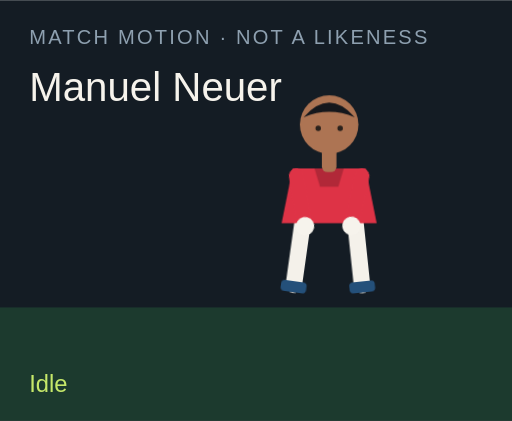
t = 0.00 s
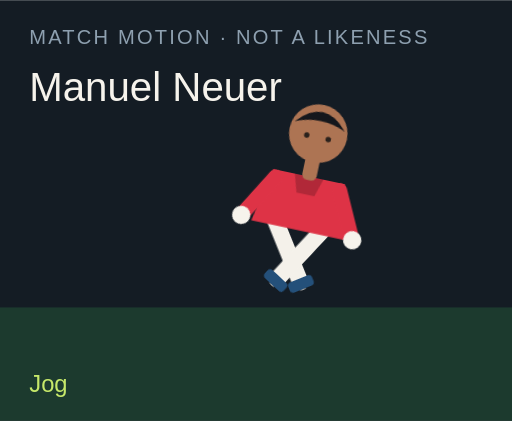
t = 1.50 s
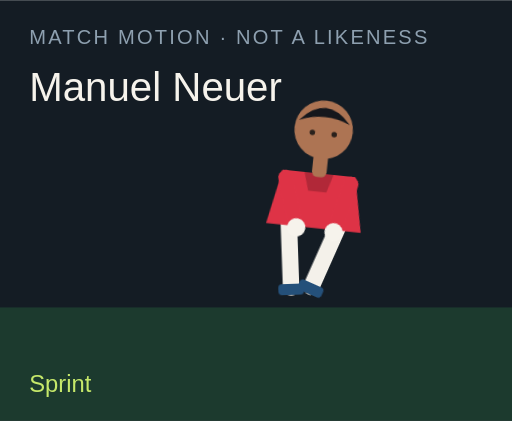
t = 3.00 s
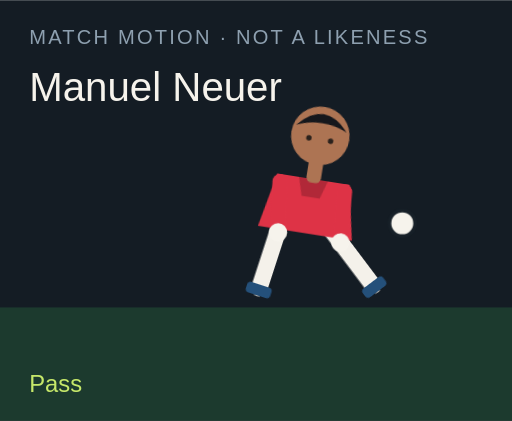
t = 4.50 s
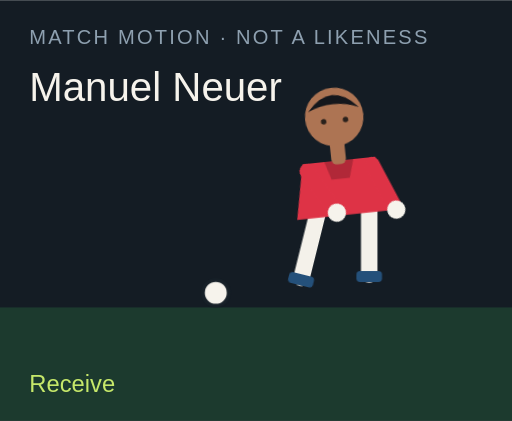
t = 6.00 s
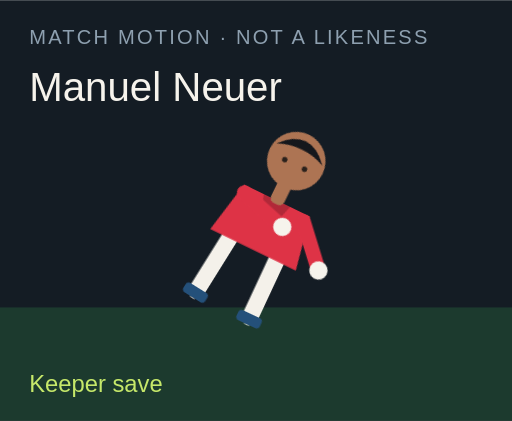
t = 7.50 s

The animated SVG that drew these frames (rendered in a browser with its animation timeline set to each time). Animation: 18 CSS @keyframes rules; one cycle of 9.00 s, repeats indefinitely.

<?xml version="1.0" encoding="UTF-8"?>
<svg xmlns="http://www.w3.org/2000/svg" viewBox="0 0 280 230" role="img">
  <style>@media (prefers-reduced-motion: reduce){animate,animateTransform{display:none}}</style>
  <rect width="280" height="230" fill="#141c24"/>
  <rect y="168" width="280" height="62" fill="#1c3a2e"/>
  <text x="16" y="24" fill="#8ea0b0" font-family="Arial,sans-serif" font-size="11" letter-spacing="1.2">MATCH MOTION · NOT A LIKENESS</text>
  <text x="16" y="55" fill="#f6f3ec" font-family="Impact,sans-serif" font-size="22">Manuel Neuer</text>
  <circle r="7" fill="#f6f3ec" stroke="#172028" stroke-width="2" id="motion-42840" cx="150" cy="160" opacity="0">
    
    
    
  </circle>
  <g transform="translate(132 40)">
    <g id="motion-42862" transform="rotate(0 48 90)">
      
      <g id="motion-42864" transform="translate(0 0)">
        
        <g transform="translate(34 78)"><g id="motion-42866" transform="rotate(8)"><path d="M0 0 V38" stroke="#f4f1ea" stroke-width="9" stroke-linecap="round"/><rect x="-7" y="36" width="14" height="6" rx="2" fill="#24507a"/></g></g>
        <g transform="translate(62 78)"><g id="motion-42868" transform="rotate(-6)"><path d="M0 0 V38" stroke="#f4f1ea" stroke-width="9" stroke-linecap="round"/><rect x="-7" y="36" width="14" height="6" rx="2" fill="#24507a"/></g></g>
        <path d="M28 52 h40 l6 30 H22 Z" fill="#de3346"/>
        <path d="M40 52 h16 l-3 10 H43 Z" fill="#000" opacity=".2"/>
        <g transform="translate(30 56)"><g id="motion-42870" transform="rotate(-10)"><path d="M0 0 V28" stroke="#de3346" stroke-width="8" stroke-linecap="round"/><circle cx="0" cy="28" r="5" fill="#f6f3ec"/></g></g>
        <g transform="translate(66 56)"><g id="motion-42872" transform="rotate(12)"><path d="M0 0 V28" stroke="#de3346" stroke-width="8" stroke-linecap="round"/><circle cx="0" cy="28" r="5" fill="#f6f3ec"/></g></g>
        <rect x="44" y="40" width="8" height="14" rx="3" fill="#ad7453"/>
        <circle cx="48" cy="28" r="16" fill="#ad7453"/>
        <path d="M34 24 Q48 8 62 24 Q48 18 34 24" fill="#15171c"/>
        <circle cx="42" cy="30" r="1.5" fill="#2a211c"/><circle cx="54" cy="30" r="1.5" fill="#2a211c"/>
      </g>
    </g>
  </g>
  <text x="16" y="214" fill="#c6e86a" font-family="Arial,sans-serif" font-size="13" opacity="1" id="motion-42844">Idle</text><text x="16" y="214" fill="#c6e86a" font-family="Arial,sans-serif" font-size="13" opacity="0" id="motion-42846">Jog</text><text x="16" y="214" fill="#c6e86a" font-family="Arial,sans-serif" font-size="13" opacity="0" id="motion-42848">Sprint</text><text x="16" y="214" fill="#c6e86a" font-family="Arial,sans-serif" font-size="13" opacity="0" id="motion-42850">Dribble</text><text x="16" y="214" fill="#c6e86a" font-family="Arial,sans-serif" font-size="13" opacity="0" id="motion-42852">Pass</text><text x="16" y="214" fill="#c6e86a" font-family="Arial,sans-serif" font-size="13" opacity="0" id="motion-42854">Shoot</text><text x="16" y="214" fill="#c6e86a" font-family="Arial,sans-serif" font-size="13" opacity="0" id="motion-42856">Receive</text><text x="16" y="214" fill="#c6e86a" font-family="Arial,sans-serif" font-size="13" opacity="0" id="motion-42858">Keeper save</text><text x="16" y="214" fill="#c6e86a" font-family="Arial,sans-serif" font-size="13" opacity="0" id="motion-42860">Gloves up</text>
<style>@keyframes track-42841{0%{cx:150px}11.1%{cx:156px}22.2%{cx:164px}33.300000000000004%{cx:142px}44.4%{cx:190px}55.60000000000001%{cx:250px}66.7%{cx:118px}77.8%{cx:150px}88.9%{cx:150px}100%{cx:150px}}@keyframes track-42842{0%{cy:160px}11.1%{cy:158px}22.2%{cy:154px}33.300000000000004%{cy:156px}44.4%{cy:148px}55.60000000000001%{cy:96px}66.7%{cy:160px}77.8%{cy:160px}88.9%{cy:160px}100%{cy:160px}}@keyframes track-42843{0%{opacity:0}11.1%{opacity:0}22.2%{opacity:0}33.300000000000004%{opacity:1}44.4%{opacity:1}55.60000000000001%{opacity:1}66.7%{opacity:1}77.8%{opacity:0}88.9%{opacity:0}100%{opacity:0}}@keyframes track-42845{0%{opacity:1}11.1%{opacity:0}22.2%{opacity:0}33.300000000000004%{opacity:0}44.4%{opacity:0}55.60000000000001%{opacity:0}66.7%{opacity:0}77.8%{opacity:0}88.9%{opacity:0}100%{opacity:1}}@keyframes track-42847{0%{opacity:0}11.1%{opacity:1}22.2%{opacity:0}33.300000000000004%{opacity:0}44.4%{opacity:0}55.60000000000001%{opacity:0}66.7%{opacity:0}77.8%{opacity:0}88.9%{opacity:0}100%{opacity:0}}@keyframes track-42849{0%{opacity:0}11.1%{opacity:0}22.2%{opacity:1}33.300000000000004%{opacity:0}44.4%{opacity:0}55.60000000000001%{opacity:0}66.7%{opacity:0}77.8%{opacity:0}88.9%{opacity:0}100%{opacity:0}}@keyframes track-42851{0%{opacity:0}11.1%{opacity:0}22.2%{opacity:0}33.300000000000004%{opacity:1}44.4%{opacity:0}55.60000000000001%{opacity:0}66.7%{opacity:0}77.8%{opacity:0}88.9%{opacity:0}100%{opacity:0}}@keyframes track-42853{0%{opacity:0}11.1%{opacity:0}22.2%{opacity:0}33.300000000000004%{opacity:0}44.4%{opacity:1}55.60000000000001%{opacity:0}66.7%{opacity:0}77.8%{opacity:0}88.9%{opacity:0}100%{opacity:0}}@keyframes track-42855{0%{opacity:0}11.1%{opacity:0}22.2%{opacity:0}33.300000000000004%{opacity:0}44.4%{opacity:0}55.60000000000001%{opacity:1}66.7%{opacity:0}77.8%{opacity:0}88.9%{opacity:0}100%{opacity:0}}@keyframes track-42857{0%{opacity:0}11.1%{opacity:0}22.2%{opacity:0}33.300000000000004%{opacity:0}44.4%{opacity:0}55.60000000000001%{opacity:0}66.7%{opacity:1}77.8%{opacity:0}88.9%{opacity:0}100%{opacity:0}}@keyframes track-42859{0%{opacity:0}11.1%{opacity:0}22.2%{opacity:0}33.300000000000004%{opacity:0}44.4%{opacity:0}55.60000000000001%{opacity:0}66.7%{opacity:0}77.8%{opacity:1}88.9%{opacity:0}100%{opacity:0}}@keyframes track-42861{0%{opacity:0}11.1%{opacity:0}22.2%{opacity:0}33.300000000000004%{opacity:0}44.4%{opacity:0}55.60000000000001%{opacity:0}66.7%{opacity:0}77.8%{opacity:0}88.9%{opacity:1}100%{opacity:0}}@keyframes track-42863{0%{transform:rotate(0deg)}11.1%{transform:rotate(8deg)}22.2%{transform:rotate(16deg)}33.300000000000004%{transform:rotate(6deg)}44.4%{transform:rotate(4deg)}55.60000000000001%{transform:rotate(14deg)}66.7%{transform:rotate(-6deg)}77.8%{transform:rotate(52deg)}88.9%{transform:rotate(0deg)}100%{transform:rotate(0deg)}}@keyframes track-42865{0%{transform:translate(0px,0px)}11.1%{transform:translate(0px,-3px)}22.2%{transform:translate(0px,-6px)}33.300000000000004%{transform:translate(0px,-2px)}44.4%{transform:translate(0px,2px)}55.60000000000001%{transform:translate(0px,-4px)}66.7%{transform:translate(0px,1px)}77.8%{transform:translate(0px,16px)}88.9%{transform:translate(0px,-12px)}100%{transform:translate(0px,0px)}}@keyframes track-42867{0%{transform:rotate(8deg)}11.1%{transform:rotate(-26deg)}22.2%{transform:rotate(-42deg)}33.300000000000004%{transform:rotate(-8deg)}44.4%{transform:rotate(6deg)}55.60000000000001%{transform:rotate(12deg)}66.7%{transform:rotate(20deg)}77.8%{transform:rotate(18deg)}88.9%{transform:rotate(-6deg)}100%{transform:rotate(8deg)}}@keyframes track-42869{0%{transform:rotate(-6deg)}11.1%{transform:rotate(24deg)}22.2%{transform:rotate(38deg)}33.300000000000004%{transform:rotate(18deg)}44.4%{transform:rotate(-38deg)}55.60000000000001%{transform:rotate(-54deg)}66.7%{transform:rotate(6deg)}77.8%{transform:rotate(-8deg)}88.9%{transform:rotate(6deg)}100%{transform:rotate(-6deg)}}@keyframes track-42871{0%{transform:rotate(-10deg)}11.1%{transform:rotate(24deg)}22.2%{transform:rotate(36deg)}33.300000000000004%{transform:rotate(-18deg)}44.4%{transform:rotate(10deg)}55.60000000000001%{transform:rotate(-24deg)}66.7%{transform:rotate(-30deg)}77.8%{transform:rotate(-70deg)}88.9%{transform:rotate(-78deg)}100%{transform:rotate(-10deg)}}@keyframes track-42873{0%{transform:rotate(12deg)}11.1%{transform:rotate(-20deg)}22.2%{transform:rotate(-32deg)}33.300000000000004%{transform:rotate(14deg)}44.4%{transform:rotate(-26deg)}55.60000000000001%{transform:rotate(18deg)}66.7%{transform:rotate(-22deg)}77.8%{transform:rotate(-8deg)}88.9%{transform:rotate(-78deg)}100%{transform:rotate(12deg)}}@media(prefers-reduced-motion:no-preference){#motion-42840{animation:track-42841 9s linear infinite both,track-42842 9s linear infinite both,track-42843 9s steps(1,end) infinite both}#motion-42844{animation:track-42845 9s steps(1,end) infinite both}#motion-42846{animation:track-42847 9s steps(1,end) infinite both}#motion-42848{animation:track-42849 9s steps(1,end) infinite both}#motion-42850{animation:track-42851 9s steps(1,end) infinite both}#motion-42852{animation:track-42853 9s steps(1,end) infinite both}#motion-42854{animation:track-42855 9s steps(1,end) infinite both}#motion-42856{animation:track-42857 9s steps(1,end) infinite both}#motion-42858{animation:track-42859 9s steps(1,end) infinite both}#motion-42860{animation:track-42861 9s steps(1,end) infinite both}#motion-42862{animation:track-42863 9s linear infinite both}#motion-42864{animation:track-42865 9s linear infinite both}#motion-42866{animation:track-42867 9s linear infinite both}#motion-42868{animation:track-42869 9s linear infinite both}#motion-42870{animation:track-42871 9s linear infinite both}#motion-42872{animation:track-42873 9s linear infinite both}}</style></svg>
